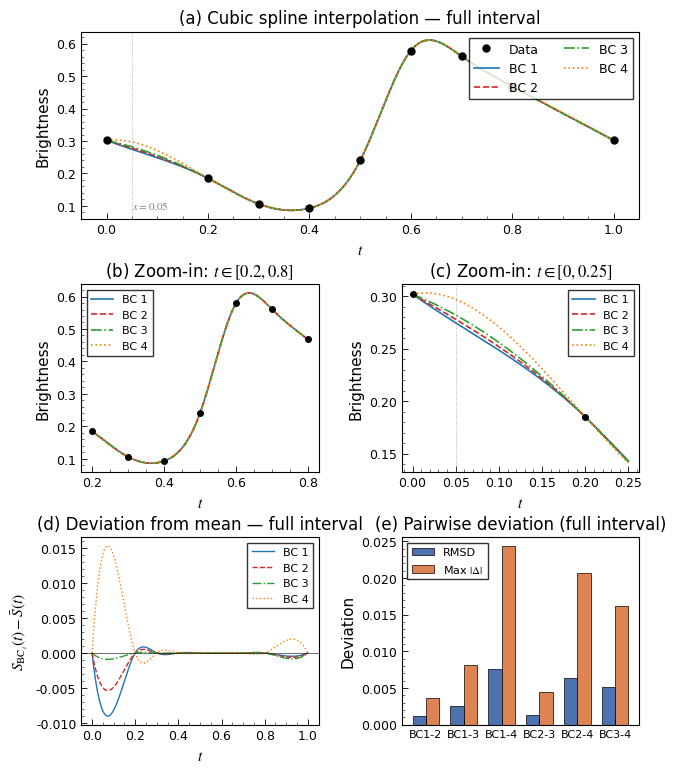

This figure's Python source:
import numpy as np
import matplotlib.pyplot as plt
import matplotlib.gridspec as gridspec
from matplotlib.ticker import AutoMinorLocator

# ============================================================
# SCI 学术风格全局设置
# ============================================================
plt.rcParams.update({
    'font.family': 'serif',
    'font.serif': ['Times New Roman'],
    'mathtext.fontset': 'stix',
    'font.size': 10,
    'axes.linewidth': 0.8,
    'axes.labelsize': 11,
    'axes.titlesize': 12,
    'xtick.labelsize': 9,
    'ytick.labelsize': 9,
    'xtick.direction': 'in',
    'ytick.direction': 'in',
    'xtick.major.width': 0.6,
    'ytick.major.width': 0.6,
    'xtick.minor.width': 0.4,
    'ytick.minor.width': 0.4,
    'xtick.major.size': 4,
    'ytick.major.size': 4,
    'xtick.minor.size': 2,
    'ytick.minor.size': 2,
    'legend.fontsize': 9,
    'legend.frameon': True,
    'legend.edgecolor': 'black',
    'legend.fancybox': False,
    'figure.dpi': 300,
    'savefig.dpi': 300,
    'savefig.bbox': 'tight',
})

# ============================================================
# 数据
# ============================================================
x = np.array([0.0, 0.2, 0.3, 0.4, 0.5, 0.6, 0.7, 0.8, 1.0])
y = np.array([0.302, 0.185, 0.106, 0.093, 0.240, 0.579, 0.561, 0.468, 0.302])
n = len(x) - 1  # 区间数 = 8

# 步长 h_i = x_i - x_{i-1}, i = 1,...,n
h = np.diff(x)

# 一阶差商 f[x_{i-1}, x_i]
f1 = np.diff(y) / h

# 右端项 d_i = 6 * f[x_{i-1}, x_i, x_{i+1}], i = 1,...,n-1
d = np.array([6 * (f1[i] - f1[i-1]) / (x[i+1] - x[i-1]) for i in range(1, n)])

# λ_i, μ_i
lam = np.array([h[i-1] / (h[i-1] + h[i]) for i in range(1, n)])
mu  = np.array([h[i]   / (h[i-1] + h[i]) for i in range(1, n)])

# ============================================================
# 边界条件名称
# ============================================================
bc_names = {
    1: "BC1: Clamped (slope = finite diff)",
    2: "BC2: Natural (M0=Mn=0)",
    3: "BC3: M0=M1, Mn=Mn-1",
    4: "BC4: Not-a-knot"
}

# ============================================================
# 求解三弯矩方程组
# ============================================================
def solve_spline(bc_type):
    A = np.zeros((n+1, n+1))
    b_vec = np.zeros(n+1)

    # 内部节点方程 i = 1,...,n-1
    for i in range(1, n):
        A[i, i-1] = lam[i-1]
        A[i, i]   = 2.0
        A[i, i+1] = mu[i-1]
        b_vec[i]  = d[i-1]

    if bc_type == 1:
        # 夹持边界: S'(x0)=f[x0,x1], S'(xn)=f[xn-1,xn]
        # => 2M0 + M1 = 6/h1*(f[x0,x1] - f'(x0)) = 0
        # => Mn-1 + 2Mn = 6/hn*(f'(xn) - f[xn-1,xn]) = 0
        A[0, 0] = 2.0;  A[0, 1] = 1.0;  b_vec[0] = 0.0
        A[n, n-1] = 1.0; A[n, n] = 2.0;  b_vec[n] = 0.0
    elif bc_type == 2:
        # 自然边界: M0 = 0, Mn = 0
        A[0, 0] = 1.0; b_vec[0] = 0.0
        A[n, n] = 1.0; b_vec[n] = 0.0
    elif bc_type == 3:
        # M0 = M1, Mn = Mn-1
        A[0, 0] = 1.0; A[0, 1] = -1.0; b_vec[0] = 0.0
        A[n, n] = 1.0; A[n, n-1] = -1.0; b_vec[n] = 0.0
    elif bc_type == 4:
        # (M1-M0)/h1 = (M2-M1)/h2  =>  -h2*M0 + (h1+h2)*M1 - h1*M2 = 0
        A[0, 0] = -h[1]; A[0, 1] = h[0]+h[1]; A[0, 2] = -h[0]; b_vec[0] = 0.0
        # (Mn-Mn-1)/hn = (Mn-1-Mn-2)/hn-1
        A[n, n-2] = -h[-2]; A[n, n-1] = h[-2]+h[-1]; A[n, n] = -h[-1]; b_vec[n] = 0.0

    M = np.linalg.solve(A, b_vec)

    # 样条系数: S_i(x) = a_i + b_i*(x-x_i) + c_i*(x-x_i)^2 + d_i*(x-x_i)^3
    a_c = y[:-1].copy()
    b_c = (y[1:] - y[:-1]) / h - h * (2*M[:-1] + M[1:]) / 6
    c_c = M[:-1] / 2
    d_c = (M[1:] - M[:-1]) / (6 * h)

    return M, a_c, b_c, c_c, d_c

def eval_spline(xv, a_c, b_c, c_c, d_c):
    """对标量或数组 xv 求值"""
    xv = np.atleast_1d(xv)
    result = np.empty_like(xv)
    for k, xval in enumerate(xv):
        i = np.searchsorted(x, xval) - 1
        i = np.clip(i, 0, n-1)
        dx = xval - x[i]
        result[k] = a_c[i] + b_c[i]*dx + c_c[i]*dx**2 + d_c[i]*dx**3
    return result

# ============================================================
# 求解四种边界条件
# ============================================================
results = {}
for bc in range(1, 5):
    M, a_c, b_c, c_c, d_c = solve_spline(bc)
    results[bc] = {'M': M, 'a': a_c, 'b': b_c, 'c': c_c, 'd': d_c}

# ============================================================
# 1. 输出每种边界条件下的三次样条函数（分段多项式系数）
# ============================================================
print("=" * 80)
print("Cubic Spline Functions: S_i(x) = a_i + b_i*(x-x_i) + c_i*(x-x_i)^2 + d_i*(x-x_i)^3")
print("=" * 80)
for bc in range(1, 5):
    r = results[bc]
    print(f"\n--- {bc_names[bc]} ---")
    print(f"{'Interval':<16} {'a_i':>12} {'b_i':>12} {'c_i':>12} {'d_i':>12}")
    print("-" * 68)
    for i in range(n):
        print(f"[{x[i]:.1f}, {x[i+1]:.1f}]       {r['a'][i]:12.6f} {r['b'][i]:12.6f} {r['c'][i]:12.6f} {r['d'][i]:12.6f}")

# ============================================================
# 2. 输出弯矩 M_i
# ============================================================
print("\n" + "=" * 80)
print("Moments M_i (second derivatives at nodes)")
print("=" * 80)
header = f"{'Node':>6}"
for bc in range(1, 5):
    header += f"  {'BC'+str(bc):>12}"
print(header)
print("-" * 60)
for i in range(n+1):
    row = f"x_{i} = {x[i]:.1f}"
    for bc in range(1, 5):
        row += f"  {results[bc]['M'][i]:12.6f}"
    print(row)

# ============================================================
# 3. 输出 x=0.05 处的样条值
# ============================================================
x_target = 0.05
print("\n" + "=" * 80)
print(f"Spline values at x = {x_target}")
print("=" * 80)
for bc in range(1, 5):
    r = results[bc]
    val = eval_spline(x_target, r['a'], r['b'], r['c'], r['d'])[0]
    print(f"  {bc_names[bc]}: S({x_target}) = {val:.6f}")

# ============================================================
# 4. 在 [0.2, 0.8] 区间上的比较 + 均方误差 & 最大偏差
# ============================================================
# 以 BC2（自然样条）为基准，计算其他 BC 相对于 BC2 的偏差
# 同时计算所有 BC 两两之间的偏差
x_full = np.linspace(x[0], x[-1], 500)
x_inner = np.linspace(0.2, 0.8, 300)

spline_full = {}
spline_inner = {}
for bc in range(1, 5):
    r = results[bc]
    spline_full[bc] = eval_spline(x_full, r['a'], r['b'], r['c'], r['d'])
    spline_inner[bc] = eval_spline(x_inner, r['a'], r['b'], r['c'], r['d'])

# 以四种 BC 的均值作为参考基准
ref_inner = np.mean([spline_inner[bc] for bc in range(1, 5)], axis=0)
ref_full  = np.mean([spline_full[bc]  for bc in range(1, 5)], axis=0)

print("\n" + "=" * 80)
print("Deviation analysis on [0.2, 0.8] (reference = mean of all 4 BCs)")
print("=" * 80)
print(f"{'BC':>6}  {'RMSD':>12}  {'Max |dev|':>12}  {'Mean dev':>12}")
print("-" * 50)
for bc in range(1, 5):
    diff = spline_inner[bc] - ref_inner
    rmsd = np.sqrt(np.mean(diff**2))
    maxd = np.max(np.abs(diff))
    meand = np.mean(diff)
    print(f"{'BC'+str(bc):>6}  {rmsd:12.6e}  {maxd:12.6e}  {meand:12.6e}")

# 两两之间的偏差
print("\n" + "=" * 80)
print("Pairwise comparison on [0.2, 0.8]")
print("=" * 80)
print(f"{'Pair':>10}  {'RMSD':>12}  {'Max |diff|':>12}")
print("-" * 40)
for i in range(1, 5):
    for j in range(i+1, 5):
        diff = spline_inner[i] - spline_inner[j]
        rmsd = np.sqrt(np.mean(diff**2))
        maxd = np.max(np.abs(diff))
        print(f"BC{i} vs BC{j}  {rmsd:12.6e}  {maxd:12.6e}")

# 全区间偏差
print("\n" + "=" * 80)
print("Pairwise comparison on full interval [0.0, 1.0]")
print("=" * 80)
print(f"{'Pair':>10}  {'RMSD':>12}  {'Max |diff|':>12}")
print("-" * 40)
for i in range(1, 5):
    for j in range(i+1, 5):
        diff = spline_full[i] - spline_full[j]
        rmsd = np.sqrt(np.mean(diff**2))
        maxd = np.max(np.abs(diff))
        print(f"BC{i} vs BC{j}  {rmsd:12.6e}  {maxd:12.6e}")

# ============================================================
# 5. 可视化 (SCI 学术风格, 多子图)
# ============================================================
colors = ['#1f77b4', '#d62728', '#2ca02c', '#ff7f0e']
linestyles = ['-', '--', '-.', ':']
markers_bc = ['s', '^', 'v', 'D']

fig = plt.figure(figsize=(7.2, 9.0))  # 单栏宽度 ~3.5in, 双栏 ~7.2in
gs = gridspec.GridSpec(3, 2, hspace=0.35, wspace=0.35)

# --- (a) 全区间样条曲线 ---
ax1 = fig.add_subplot(gs[0, :])
ax1.plot(x, y, 'ko', markersize=5, zorder=5, label='Data')
for idx, bc in enumerate(range(1, 5)):
    ax1.plot(x_full, spline_full[bc], color=colors[idx], ls=linestyles[idx],
             lw=1.2, label=f'BC {bc}')
ax1.axvline(0.05, color='gray', ls=':', lw=0.6, alpha=0.7)
ax1.annotate('$x=0.05$', xy=(0.05, 0.05), xycoords=('data', 'axes fraction'),
             fontsize=8, color='gray')
ax1.set_xlabel('$t$')
ax1.set_ylabel('Brightness')
ax1.set_title('(a) Cubic spline interpolation — full interval')
ax1.legend(loc='upper right', ncol=2)
ax1.xaxis.set_minor_locator(AutoMinorLocator())
ax1.yaxis.set_minor_locator(AutoMinorLocator())

# --- (b) [0.2, 0.8] 局部放大 ---
ax2 = fig.add_subplot(gs[1, 0])
for idx, bc in enumerate(range(1, 5)):
    ax2.plot(x_inner, spline_inner[bc], color=colors[idx], ls=linestyles[idx], lw=1.2,
             label=f'BC {bc}')
# 标注节点
mask = (x >= 0.2) & (x <= 0.8)
ax2.plot(x[mask], y[mask], 'ko', markersize=4, zorder=5)
ax2.set_xlabel('$t$')
ax2.set_ylabel('Brightness')
ax2.set_title('(b) Zoom-in: $t \\in [0.2, 0.8]$')
ax2.legend(loc='best', fontsize=8)
ax2.xaxis.set_minor_locator(AutoMinorLocator())
ax2.yaxis.set_minor_locator(AutoMinorLocator())

# --- (c) 端点附近放大 [0, 0.2] ---
x_left = np.linspace(0.0, 0.25, 200)
ax3 = fig.add_subplot(gs[1, 1])
for idx, bc in enumerate(range(1, 5)):
    r = results[bc]
    ax3.plot(x_left, eval_spline(x_left, r['a'], r['b'], r['c'], r['d']),
             color=colors[idx], ls=linestyles[idx], lw=1.2, label=f'BC {bc}')
ax3.plot(x[:2], y[:2], 'ko', markersize=4, zorder=5)
ax3.axvline(0.05, color='gray', ls=':', lw=0.6, alpha=0.7)
ax3.set_xlabel('$t$')
ax3.set_ylabel('Brightness')
ax3.set_title('(c) Zoom-in: $t \\in [0, 0.25]$')
ax3.legend(loc='best', fontsize=8)
ax3.xaxis.set_minor_locator(AutoMinorLocator())
ax3.yaxis.set_minor_locator(AutoMinorLocator())

# --- (d) 差异曲线 (相对于均值基准) 全区间 ---
ax4 = fig.add_subplot(gs[2, 0])
for idx, bc in enumerate(range(1, 5)):
    diff = spline_full[bc] - ref_full
    ax4.plot(x_full, diff, color=colors[idx], ls=linestyles[idx], lw=1.0,
             label=f'BC {bc}')
ax4.axhline(0, color='k', lw=0.4)
ax4.set_xlabel('$t$')
ax4.set_ylabel('$S_{\\mathrm{BC}_i}(t) - \\bar{S}(t)$')
ax4.set_title('(d) Deviation from mean — full interval')
ax4.legend(loc='best', fontsize=8)
ax4.xaxis.set_minor_locator(AutoMinorLocator())
ax4.yaxis.set_minor_locator(AutoMinorLocator())

# --- (e) RMSD & Max deviation 柱状图 ---
ax5 = fig.add_subplot(gs[2, 1])
pairs = []
rmsd_vals = []
maxd_vals = []
for i in range(1, 5):
    for j in range(i+1, 5):
        diff = spline_full[i] - spline_full[j]
        pairs.append(f'{i}-{j}')
        rmsd_vals.append(np.sqrt(np.mean(diff**2)))
        maxd_vals.append(np.max(np.abs(diff)))

x_bar = np.arange(len(pairs))
width = 0.35
bars1 = ax5.bar(x_bar - width/2, rmsd_vals, width, color='#4c72b0', edgecolor='black',
                linewidth=0.5, label='RMSD')
bars2 = ax5.bar(x_bar + width/2, maxd_vals, width, color='#dd8452', edgecolor='black',
                linewidth=0.5, label='Max $|\\Delta|$')
ax5.set_xticks(x_bar)
ax5.set_xticklabels([f'BC{p}' for p in pairs], fontsize=8)
ax5.set_ylabel('Deviation')
ax5.set_title('(e) Pairwise deviation (full interval)')
ax5.legend(loc='upper left', fontsize=8)
ax5.yaxis.set_minor_locator(AutoMinorLocator())

plt.savefig('cubic_spline_comparison.png')
plt.show()
print("\n[Figure saved: cubic_spline_comparison.png]")
